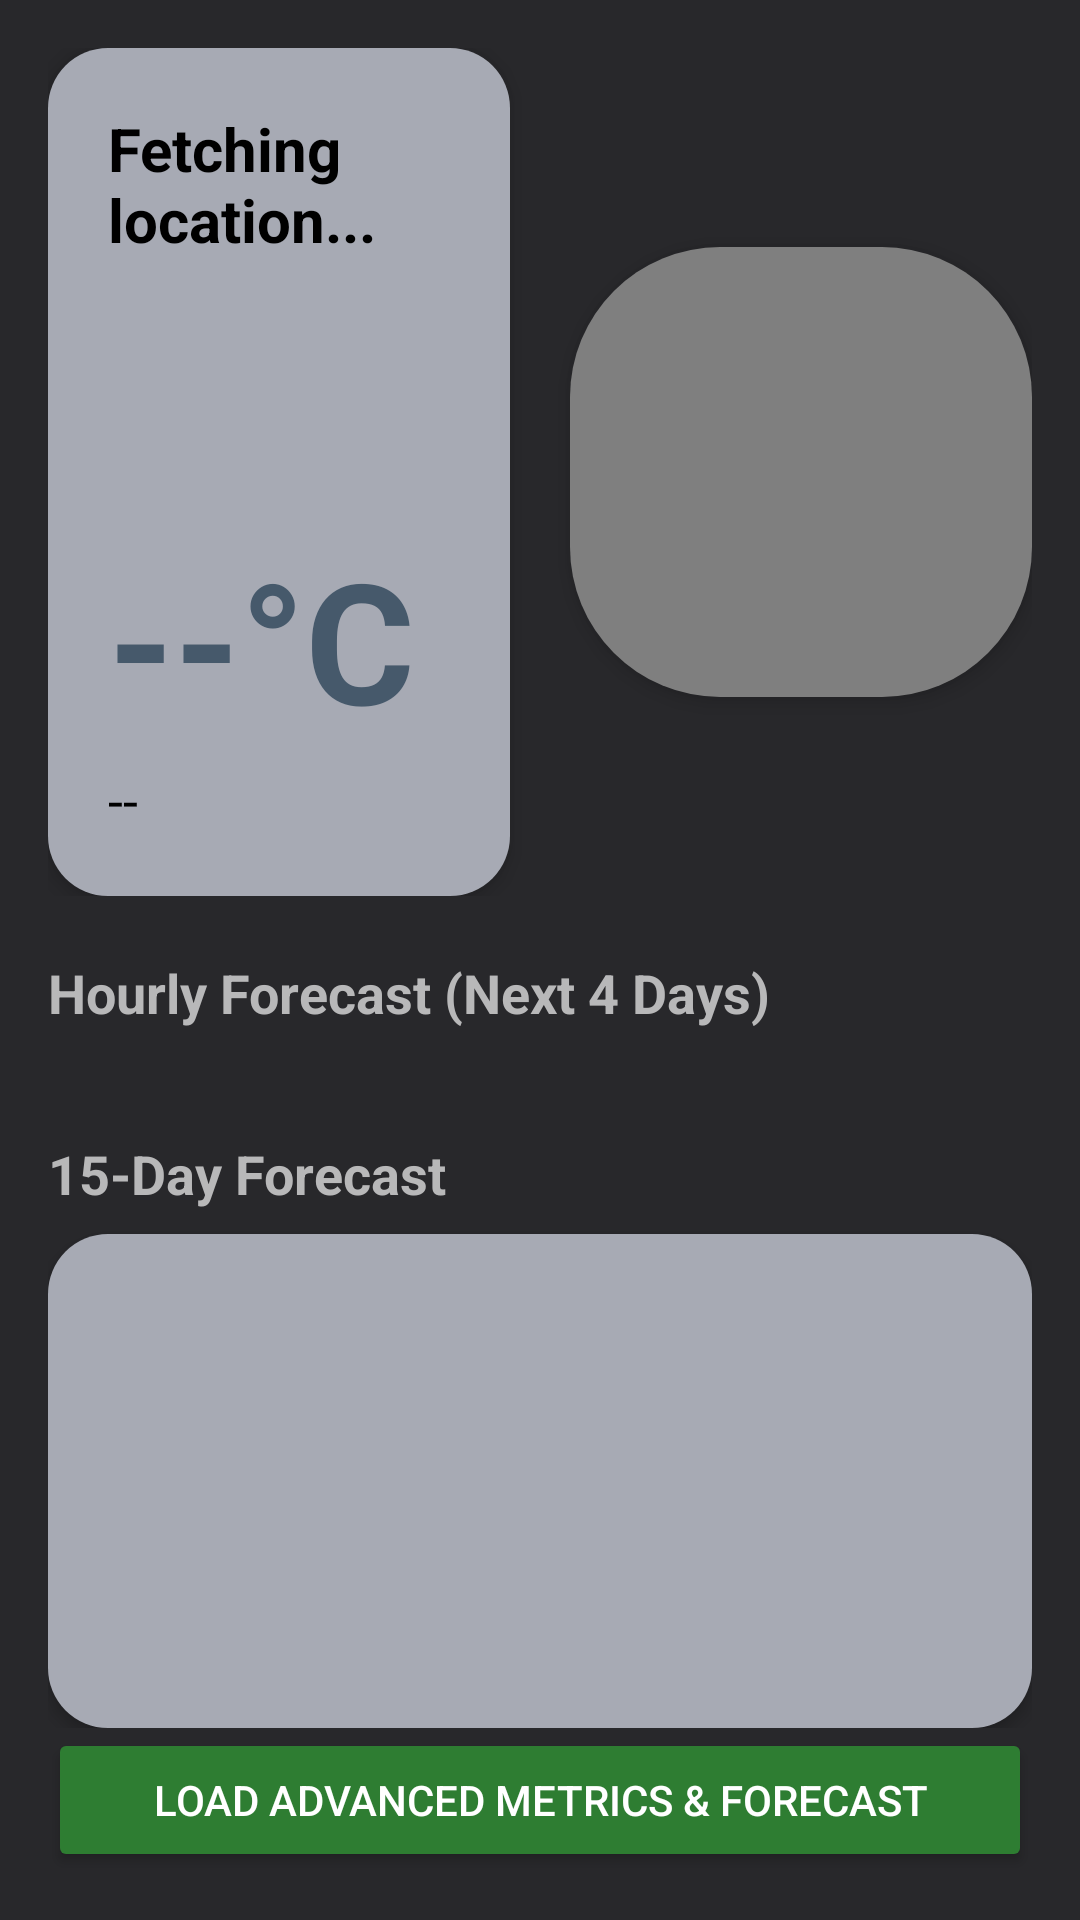

Produce the Android XML layout that renders to this screen, including the resource entries it uses.
<!-- AndroidManifest.xml: application theme Theme.Krishi -->
<!-- res/layout/fragment_weather.xml -->
<?xml version="1.0" encoding="utf-8"?>
<LinearLayout xmlns:android="http://schemas.android.com/apk/res/android"
    xmlns:tools="http://schemas.android.com/tools"
    android:layout_width="match_parent"
    android:layout_height="match_parent"
    xmlns:app="http://schemas.android.com/apk/res-auto"
    android:orientation="vertical"
    android:gravity="center_horizontal"
    android:background="@color/matte_black"
    android:padding="16dp"
    tools:context=".fragments.WeatherFragment">

    
    <LinearLayout
        android:layout_width="match_parent"
        android:layout_height="wrap_content"
        android:layout_marginBottom="20dp"
        android:orientation="horizontal"
        android:gravity="center_vertical"
        android:weightSum="2">

        
        <LinearLayout
            android:layout_width="0dp"
            android:layout_height="wrap_content"
            android:layout_weight="1"
            android:orientation="vertical"
            android:background="@drawable/rounded_card"
            android:elevation="4dp"
            android:padding="20dp"
            android:layout_marginEnd="12dp">

            <TextView
                android:id="@+id/tvLocation"
                android:layout_width="wrap_content"
                android:layout_height="wrap_content"
                android:layout_marginBottom="6dp"
                android:text="Fetching location..."
                android:textColor="@color/black"
                android:textSize="20sp"
                android:textStyle="bold" />

            <ImageView
                android:id="@+id/weatherIcon"
                android:layout_width="75dp"
                android:layout_height="75dp"
                android:layout_marginBottom="8dp"
                android:contentDescription="Weather Icon" />

            <TextView
                android:id="@+id/tvTemp"
                android:layout_width="wrap_content"
                android:layout_height="wrap_content"
                android:layout_marginBottom="4dp"
                android:text="--°C"
                android:textColor="@color/teal"
                android:textSize="56sp"
                android:textStyle="bold" />

            <TextView
                android:id="@+id/tvDescription"
                android:layout_width="wrap_content"
                android:layout_height="wrap_content"
                android:text="--"
                android:textColor="@color/black"
                android:textSize="18sp" />
        </LinearLayout>

        <FrameLayout
            android:layout_width="0dp"
            android:layout_height="150dp"
            android:layout_weight="1"
            android:layout_gravity="center"
            android:layout_marginStart="8dp"
            android:background="@drawable/rounded_video_bg"
            android:clipToOutline="true"
            android:elevation="4dp">

            <VideoView
                android:id="@+id/weatherVideo"
                android:layout_width="match_parent"
                android:layout_height="match_parent"
                android:layout_gravity="center"
                android:focusable="false"
                android:clickable="false" />

        </FrameLayout>

    </LinearLayout>

    
    <LinearLayout
        android:layout_width="match_parent"
        android:layout_height="wrap_content"
        android:layout_marginBottom="20dp"
        android:orientation="vertical">

        <TextView
            android:id="@+id/tvHourlyTitle"
            android:layout_width="match_parent"
            android:layout_height="wrap_content"
            android:paddingBottom="8dp"
            android:text="Hourly Forecast (Next 4 Days)"
            android:textColor="@color/silver_mistral"
            android:textSize="18sp"
            android:textStyle="bold" />

        <HorizontalScrollView
            android:layout_width="match_parent"
            android:layout_height="wrap_content"
            android:scrollbars="none">

            <LinearLayout
                android:id="@+id/hourlyForecastContainer"
                android:layout_width="wrap_content"
                android:layout_height="wrap_content"
                android:orientation="horizontal"
                android:paddingBottom="8dp" />
        </HorizontalScrollView>
    </LinearLayout>

    
    <LinearLayout
        android:layout_width="match_parent"
        android:layout_height="0dp"
        android:layout_weight="1"
        android:orientation="vertical">

        <TextView
            android:id="@+id/tvDailyTitle"
            android:layout_width="match_parent"
            android:layout_height="wrap_content"
            android:paddingBottom="8dp"
            android:text="15-Day Forecast"
            android:textColor="@color/silver_mistral"
            android:textSize="18sp"
            android:textStyle="bold" />

        <androidx.core.widget.NestedScrollView
            android:layout_width="match_parent"
            android:layout_height="match_parent"
            android:background="@drawable/rounded_card"
            android:elevation="3dp"
            android:fillViewport="true"
            android:scrollbars="vertical">

            <LinearLayout
                android:id="@+id/dailyForecastContainer"
                android:layout_width="match_parent"
                android:layout_height="wrap_content"
                android:orientation="vertical"
                android:padding="8dp" />

        </androidx.core.widget.NestedScrollView>
    </LinearLayout>

    <Button
        android:id="@+id/loadMoreBtn"
        android:layout_width="match_parent"
        android:layout_height="wrap_content"
        android:text="Load Advanced Metrics &amp; Forecast"
        android:textColor="@color/white"
        android:backgroundTint="@color/green"
        />
</LinearLayout>
<!-- resources referenced by this layout -->
<resources>
  <color name="black">#FF000000</color>
  <color name="green">#2E7D32</color>
  <color name="matte_black">#28282b</color>
  <color name="silver_mistral">#b8b8b9</color>
  <color name="teal">#46596b</color>
  <color name="white">#FFFFFFFF</color>
  <!-- drawable rounded_card (drawable) -->
  <?xml version="1.0" encoding="utf-8"?>
  <shape xmlns:android="http://schemas.android.com/apk/res/android"
      android:shape="rectangle">
      <solid android:color="@color/grey" />
      <corners android:radius="20dp" />
      <padding
          android:left="16dp"
          android:top="16dp"
          android:right="16dp"
          android:bottom="16dp" />
  </shape>
  <!-- drawable rounded_video_bg (drawable) -->
  <?xml version="1.0" encoding="utf-8"?>
  <shape xmlns:android="http://schemas.android.com/apk/res/android"
      android:shape="rectangle">
      <solid android:color="@color/matte_black" /> 
      <corners android:radius="50dp" />
  </shape>
  <style name="Theme.Krishi" parent="Base.Theme.Krishi" />
  <color name="grey">#a7aab4</color>
  <style name="Base.Theme.Krishi" parent="Theme.Material3.Light.NoActionBar">
          
          
      </style>
</resources>
